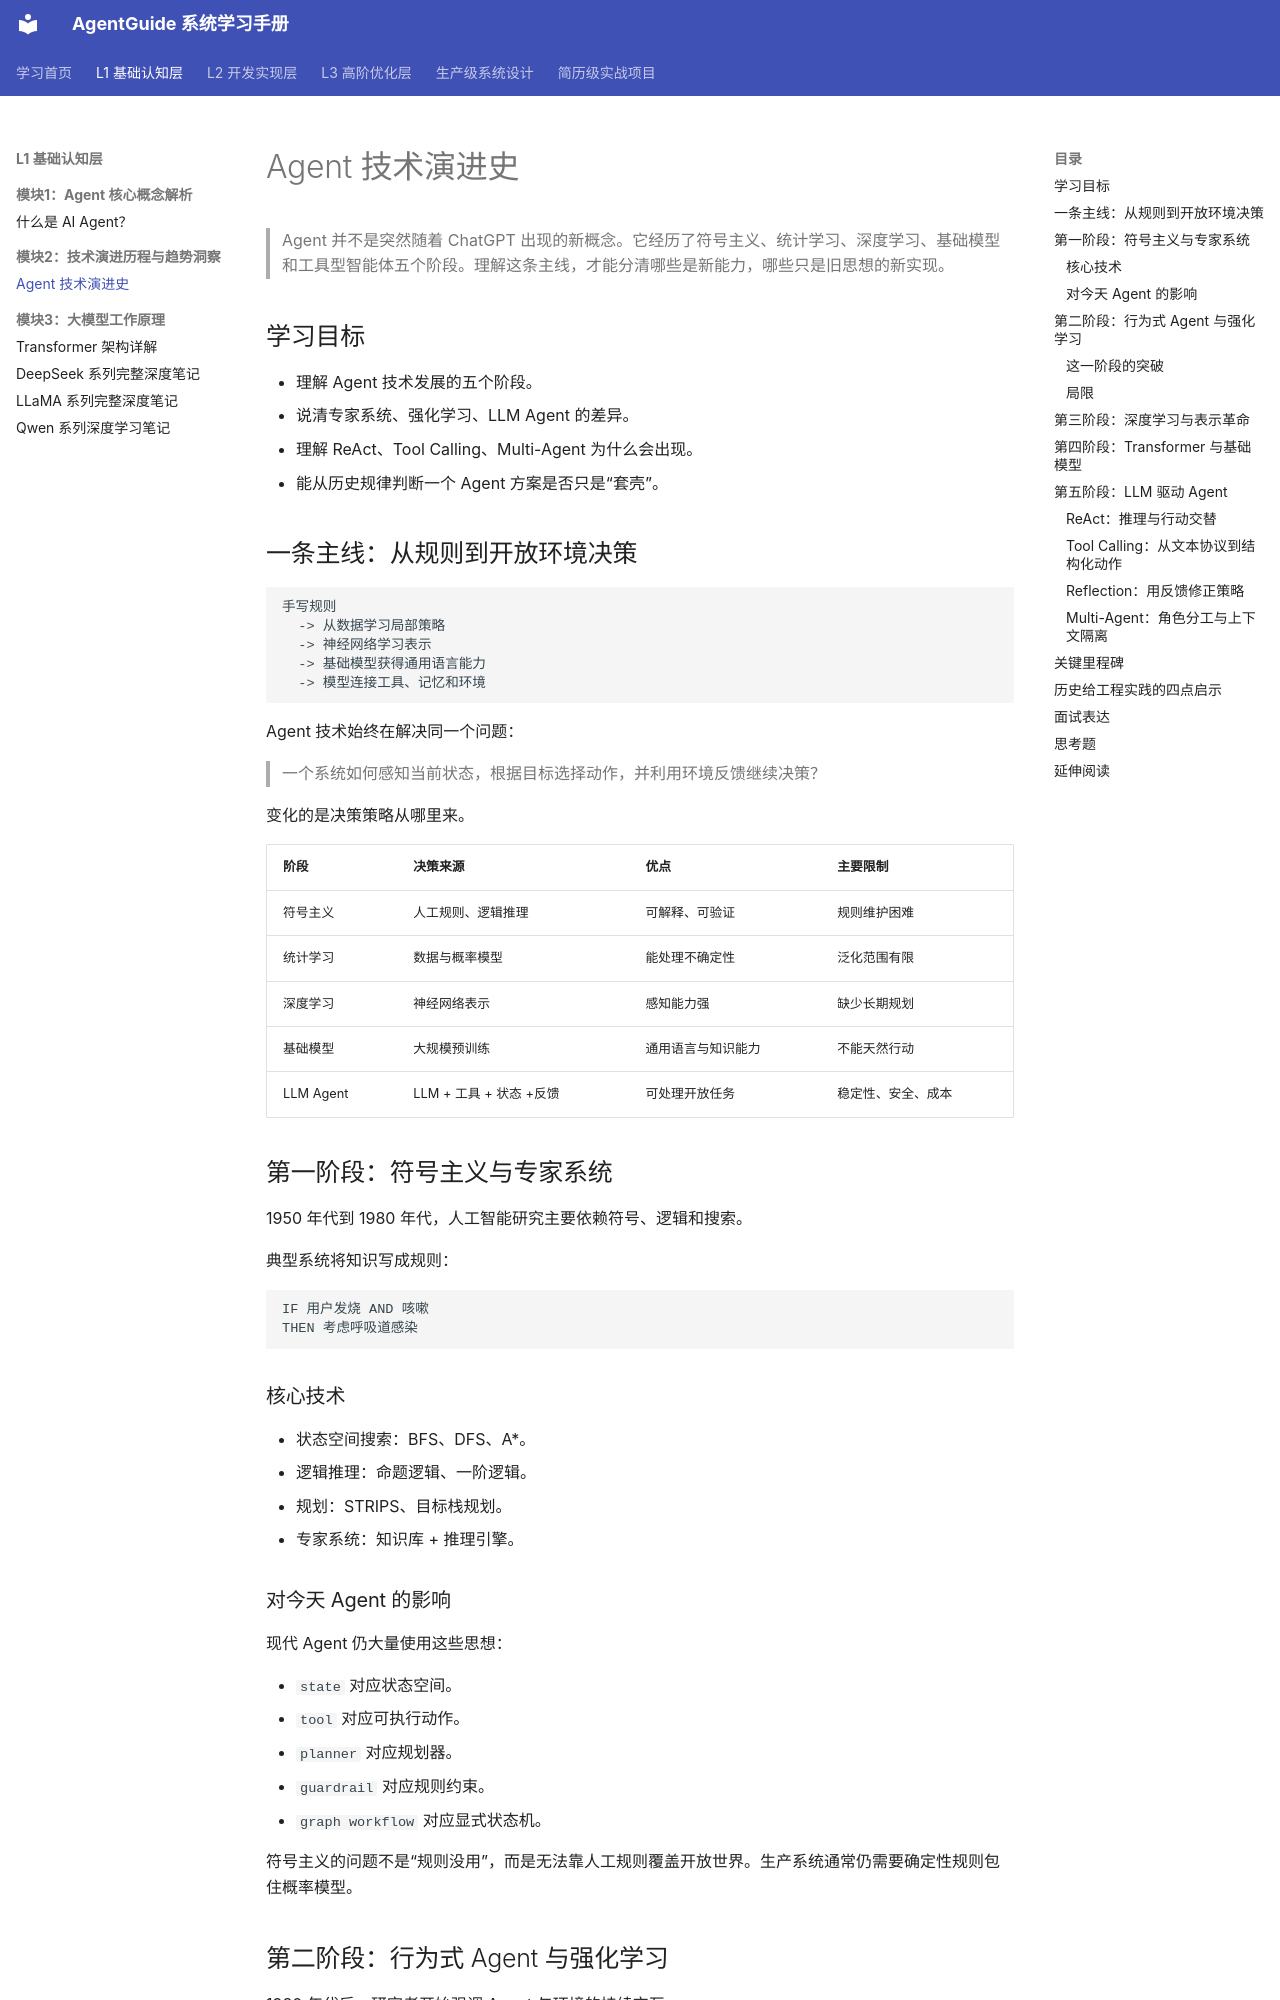

repository: xtyAIdev/AgentGuide · page: 01-theory/02-agent-history/index.html · generator: mkdocs

# Agent 技术演进史

> Agent 并不是突然随着 ChatGPT 出现的新概念。它经历了符号主义、统计学习、深度学习、基础模型和工具型智能体五个阶段。理解这条主线，才能分清哪些是新能力，哪些只是旧思想的新实现。

## 学习目标

- 理解 Agent 技术发展的五个阶段。
- 说清专家系统、强化学习、LLM Agent 的差异。
- 理解 ReAct、Tool Calling、Multi-Agent 为什么会出现。
- 能从历史规律判断一个 Agent 方案是否只是“套壳”。

## 一条主线：从规则到开放环境决策

```text
手写规则
  -> 从数据学习局部策略
  -> 神经网络学习表示
  -> 基础模型获得通用语言能力
  -> 模型连接工具、记忆和环境
```

Agent 技术始终在解决同一个问题：

> 一个系统如何感知当前状态，根据目标选择动作，并利用环境反馈继续决策？

变化的是决策策略从哪里来。

| 阶段 | 决策来源 | 优点 | 主要限制 |
|:---|:---|:---|:---|
| 符号主义 | 人工规则、逻辑推理 | 可解释、可验证 | 规则维护困难 |
| 统计学习 | 数据与概率模型 | 能处理不确定性 | 泛化范围有限 |
| 深度学习 | 神经网络表示 | 感知能力强 | 缺少长期规划 |
| 基础模型 | 大规模预训练 | 通用语言与知识能力 | 不能天然行动 |
| LLM Agent | LLM + 工具 + 状态 +反馈 | 可处理开放任务 | 稳定性、安全、成本 |

## 第一阶段：符号主义与专家系统

1950 年代到 1980 年代，人工智能研究主要依赖符号、逻辑和搜索。

典型系统将知识写成规则：

```text
IF 用户发烧 AND 咳嗽
THEN 考虑呼吸道感染
```

### 核心技术

- 状态空间搜索：BFS、DFS、A*。
- 逻辑推理：命题逻辑、一阶逻辑。
- 规划：STRIPS、目标栈规划。
- 专家系统：知识库 + 推理引擎。

### 对今天 Agent 的影响

现代 Agent 仍大量使用这些思想：

- `state` 对应状态空间。
- `tool` 对应可执行动作。
- `planner` 对应规划器。
- `guardrail` 对应规则约束。
- `graph workflow` 对应显式状态机。

符号主义的问题不是“规则没用”，而是无法靠人工规则覆盖开放世界。生产系统通常仍需要确定性规则包住概率模型。
